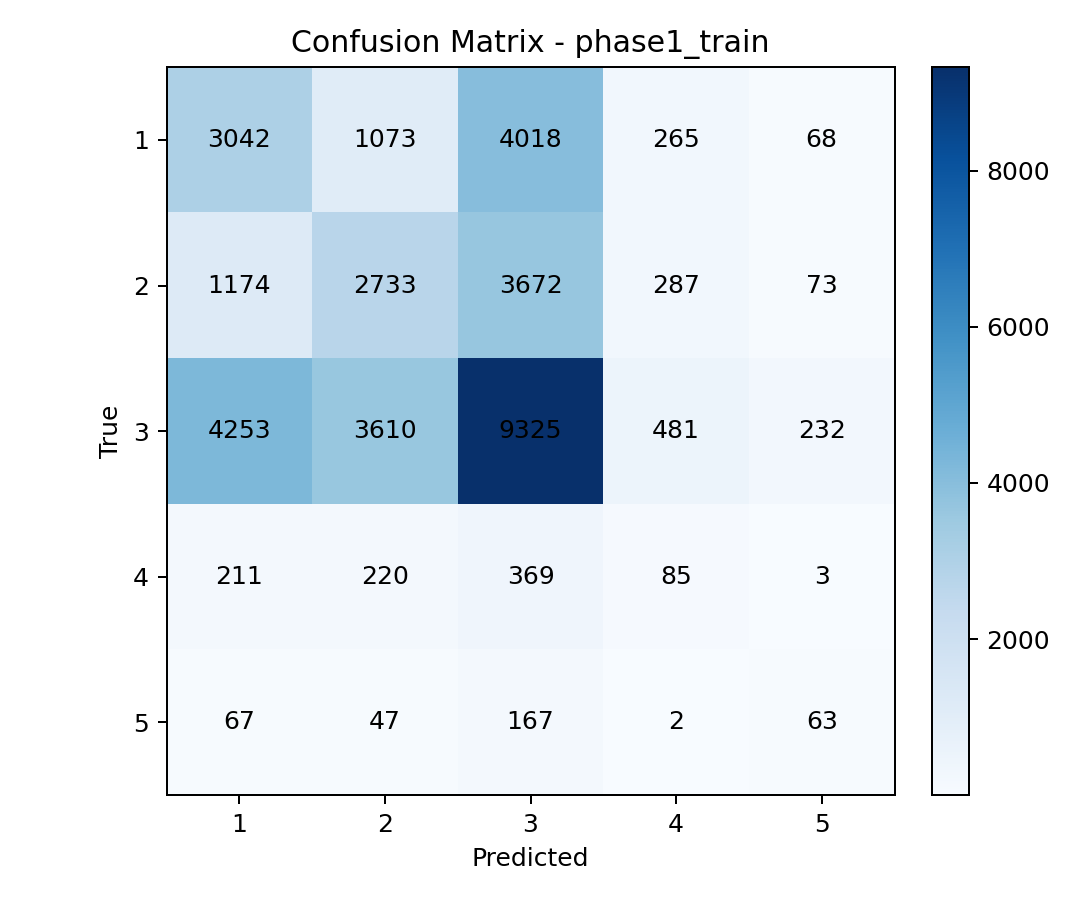

Values plotted in this chart, from the file beside it:
, pred_1, pred_2, pred_3, pred_4, pred_5
true_1, 3042, 1073, 4018, 265, 68
true_2, 1174, 2733, 3672, 287, 73
true_3, 4253, 3610, 9325, 481, 232
true_4, 211, 220, 369, 85, 3
true_5, 67, 47, 167, 2, 63
